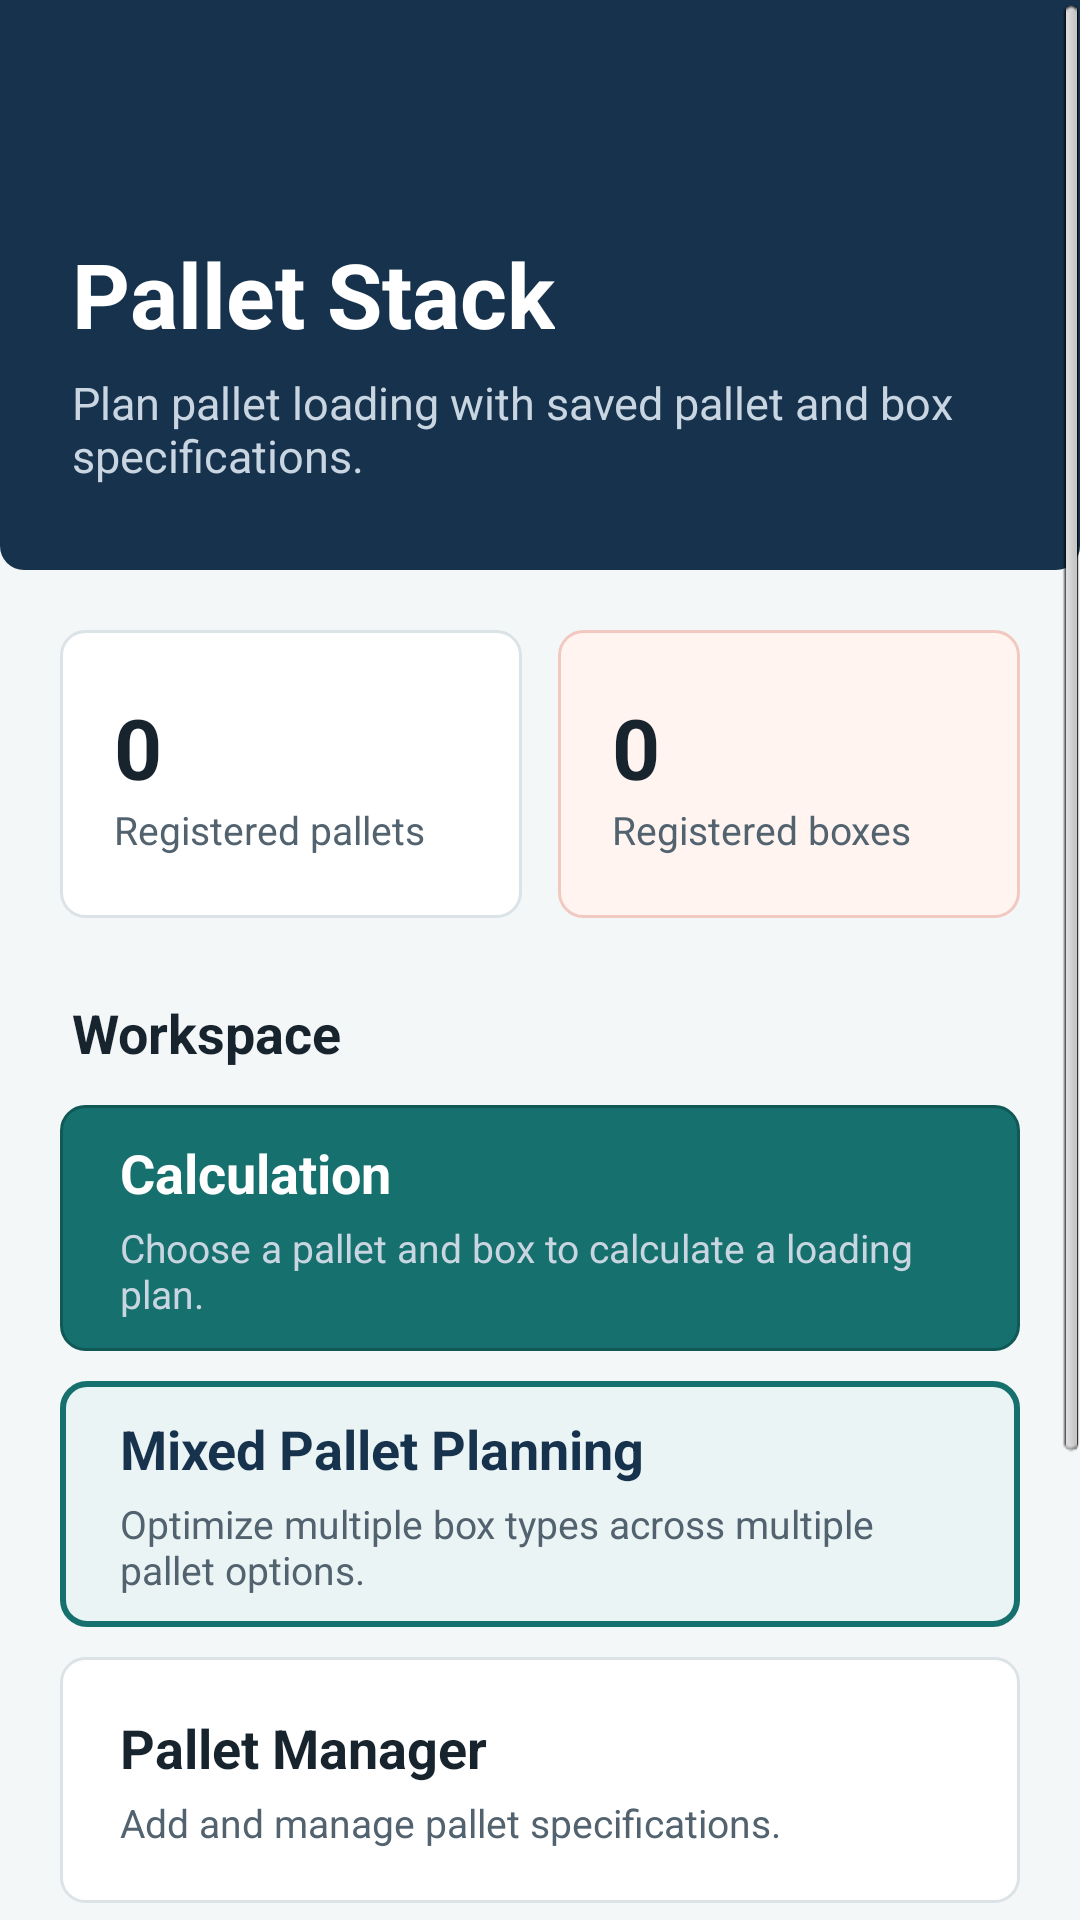

Android layout source for this screen:
<!-- AndroidManifest.xml: application theme AppBaseTheme -->
<!-- res/layout/main_dashboard_layout.xml -->
<?xml version="1.0" encoding="utf-8"?>
<ScrollView xmlns:android="http://schemas.android.com/apk/res/android"
    android:layout_width="match_parent"
    android:layout_height="match_parent"
    android:background="@color/appBackground"
    android:fillViewport="true">

    <LinearLayout
        android:layout_width="match_parent"
        android:layout_height="wrap_content"
        android:orientation="vertical">

        <LinearLayout
            android:layout_width="match_parent"
            android:layout_height="190dp"
            android:background="@drawable/dashboard_header"
            android:gravity="bottom"
            android:orientation="vertical"
            android:paddingLeft="24dp"
            android:paddingTop="32dp"
            android:paddingRight="24dp"
            android:paddingBottom="28dp">

            <TextView
                android:layout_width="wrap_content"
                android:layout_height="wrap_content"
                android:text="@string/app_name_short"
                android:textColor="@color/headerText"
                android:textSize="30sp"
                android:textStyle="bold" />

            <TextView
                android:layout_width="wrap_content"
                android:layout_height="wrap_content"
                android:layout_marginTop="6dp"
                android:text="@string/dashboardSubtitle"
                android:textColor="@color/headerSubText"
                android:textSize="15sp" />
        </LinearLayout>

        <LinearLayout
            android:layout_width="match_parent"
            android:layout_height="wrap_content"
            android:layout_marginLeft="20dp"
            android:layout_marginTop="20dp"
            android:layout_marginRight="20dp"
            android:orientation="horizontal">

            <LinearLayout
                android:layout_width="0dp"
                android:layout_height="96dp"
                android:layout_weight="1"
                android:background="@drawable/dashboard_stat"
                android:gravity="center_vertical"
                android:orientation="vertical"
                android:paddingLeft="18dp"
                android:paddingRight="18dp">

                <TextView
                    android:id="@+id/palletCount"
                    android:layout_width="wrap_content"
                    android:layout_height="wrap_content"
                    android:text="@string/initialZero"
                    android:textColor="@color/textPrimary"
                    android:textSize="28sp"
                    android:textStyle="bold" />

                <TextView
                    android:layout_width="wrap_content"
                    android:layout_height="wrap_content"
                    android:text="@string/registeredPallets"
                    android:textColor="@color/textSecondary"
                    android:textSize="13sp" />
            </LinearLayout>

            <Space
                android:layout_width="12dp"
                android:layout_height="1dp" />

            <LinearLayout
                android:layout_width="0dp"
                android:layout_height="96dp"
                android:layout_weight="1"
                android:background="@drawable/dashboard_stat_accent"
                android:gravity="center_vertical"
                android:orientation="vertical"
                android:paddingLeft="18dp"
                android:paddingRight="18dp">

                <TextView
                    android:id="@+id/boxCount"
                    android:layout_width="wrap_content"
                    android:layout_height="wrap_content"
                    android:text="@string/initialZero"
                    android:textColor="@color/textPrimary"
                    android:textSize="28sp"
                    android:textStyle="bold" />

                <TextView
                    android:layout_width="wrap_content"
                    android:layout_height="wrap_content"
                    android:text="@string/registeredBoxes"
                    android:textColor="@color/textSecondary"
                    android:textSize="13sp" />
            </LinearLayout>
        </LinearLayout>

        <TextView
            android:layout_width="match_parent"
            android:layout_height="wrap_content"
            android:layout_marginLeft="24dp"
            android:layout_marginTop="26dp"
            android:layout_marginRight="24dp"
            android:text="@string/quickMenu"
            android:textColor="@color/textPrimary"
            android:textSize="18sp"
            android:textStyle="bold" />

        <LinearLayout
            android:layout_width="match_parent"
            android:layout_height="82dp"
            android:layout_marginLeft="20dp"
            android:layout_marginTop="12dp"
            android:layout_marginRight="20dp"
            android:background="@drawable/dashboard_primary_action"
            android:clickable="true"
            android:focusable="true"
            android:gravity="center_vertical"
            android:onClick="btnCalcClick"
            android:orientation="vertical"
            android:paddingLeft="20dp"
            android:paddingRight="20dp">

            <TextView
                android:layout_width="wrap_content"
                android:layout_height="wrap_content"
                android:text="@string/calc"
                android:textColor="@color/headerText"
                android:textSize="18sp"
                android:textStyle="bold" />

            <TextView
                android:layout_width="wrap_content"
                android:layout_height="wrap_content"
                android:layout_marginTop="4dp"
                android:text="@string/calcMenuDescription"
                android:textColor="@color/headerSubText"
                android:textSize="13sp" />
        </LinearLayout>

        <LinearLayout
            android:layout_width="match_parent"
            android:layout_height="82dp"
            android:layout_marginLeft="20dp"
            android:layout_marginTop="10dp"
            android:layout_marginRight="20dp"
            android:background="@drawable/dashboard_mixed_action"
            android:clickable="true"
            android:focusable="true"
            android:gravity="center_vertical"
            android:onClick="btnMixedCalcClick"
            android:orientation="vertical"
            android:paddingLeft="20dp"
            android:paddingRight="20dp">

            <TextView
                android:layout_width="wrap_content"
                android:layout_height="wrap_content"
                android:text="@string/mixedCalculationTitle"
                android:textColor="@color/headerBackground"
                android:textSize="18sp"
                android:textStyle="bold" />

            <TextView
                android:layout_width="wrap_content"
                android:layout_height="wrap_content"
                android:layout_marginTop="4dp"
                android:text="@string/mixedCalculationMenuDescription"
                android:textColor="@color/textSecondary"
                android:textSize="13sp" />
        </LinearLayout>

        <LinearLayout
            android:layout_width="match_parent"
            android:layout_height="82dp"
            android:layout_marginLeft="20dp"
            android:layout_marginTop="10dp"
            android:layout_marginRight="20dp"
            android:background="@drawable/dashboard_action"
            android:clickable="true"
            android:focusable="true"
            android:gravity="center_vertical"
            android:onClick="btnCodeManager"
            android:orientation="vertical"
            android:paddingLeft="20dp"
            android:paddingRight="20dp">

            <TextView
                android:layout_width="wrap_content"
                android:layout_height="wrap_content"
                android:text="@string/palletCode"
                android:textColor="@color/textPrimary"
                android:textSize="18sp"
                android:textStyle="bold" />

            <TextView
                android:layout_width="wrap_content"
                android:layout_height="wrap_content"
                android:layout_marginTop="4dp"
                android:text="@string/palletMenuDescription"
                android:textColor="@color/textSecondary"
                android:textSize="13sp" />
        </LinearLayout>

        <LinearLayout
            android:layout_width="match_parent"
            android:layout_height="82dp"
            android:layout_marginLeft="20dp"
            android:layout_marginTop="10dp"
            android:layout_marginRight="20dp"
            android:layout_marginBottom="0dp"
            android:background="@drawable/dashboard_action"
            android:clickable="true"
            android:focusable="true"
            android:gravity="center_vertical"
            android:onClick="btnBoxManager"
            android:orientation="vertical"
            android:paddingLeft="20dp"
            android:paddingRight="20dp">

            <TextView
                android:layout_width="wrap_content"
                android:layout_height="wrap_content"
                android:text="@string/boxManagerTitle"
                android:textColor="@color/textPrimary"
                android:textSize="18sp"
                android:textStyle="bold" />

            <TextView
                android:layout_width="wrap_content"
                android:layout_height="wrap_content"
                android:layout_marginTop="4dp"
                android:text="@string/boxMenuDescription"
                android:textColor="@color/textSecondary"
                android:textSize="13sp" />
        </LinearLayout>

        <LinearLayout
            android:layout_width="match_parent"
            android:layout_height="76dp"
            android:layout_marginLeft="20dp"
            android:layout_marginTop="10dp"
            android:layout_marginRight="20dp"
            android:layout_marginBottom="32dp"
            android:background="@drawable/dashboard_action"
            android:clickable="true"
            android:focusable="true"
            android:gravity="center_vertical"
            android:onClick="btnSettings"
            android:orientation="vertical"
            android:paddingLeft="20dp"
            android:paddingRight="20dp">

            <TextView
                android:layout_width="wrap_content"
                android:layout_height="wrap_content"
                android:text="@string/settingsTitle"
                android:textColor="@color/textPrimary"
                android:textSize="17sp"
                android:textStyle="bold" />

            <TextView
                android:layout_width="wrap_content"
                android:layout_height="wrap_content"
                android:layout_marginTop="3dp"
                android:text="@string/settingsMenuDescription"
                android:textColor="@color/textSecondary"
                android:textSize="13sp" />
        </LinearLayout>
    </LinearLayout>
</ScrollView>
<!-- resources referenced by this layout -->
<resources>
  <color name="appBackground">#F4F7F8</color>
  <color name="headerBackground">#17324D</color>
  <color name="headerSubText">#C9D6E2</color>
  <color name="headerText">#FFFFFF</color>
  <color name="textPrimary">#17242E</color>
  <color name="textSecondary">#52636F</color>
  <!-- drawable dashboard_header (drawable) -->
  <shape xmlns:android="http://schemas.android.com/apk/res/android">
      <solid android:color="@color/headerBackground" />
      <corners android:bottomLeftRadius="8dp" android:bottomRightRadius="8dp" />
  </shape>
  <!-- drawable dashboard_mixed_action (drawable) -->
  <selector xmlns:android="http://schemas.android.com/apk/res/android">
      <item android:state_pressed="true">
          <shape>
              <solid android:color="#DCEBED" />
              <stroke android:width="2dp" android:color="@color/primaryPressed" />
              <corners android:radius="8dp" />
          </shape>
      </item>
      <item>
          <shape>
              <solid android:color="#EAF4F4" />
              <stroke android:width="2dp" android:color="@color/primaryColor" />
              <corners android:radius="8dp" />
          </shape>
      </item>
  </selector>
  <!-- drawable dashboard_primary_action (drawable) -->
  <?xml version="1.0" encoding="utf-8"?>
  <selector xmlns:android="http://schemas.android.com/apk/res/android">
      <item android:state_pressed="true">
          <shape>
              <solid android:color="@color/primaryPressed" />
              <corners android:radius="8dp" />
          </shape>
      </item>
      <item>
          <shape>
              <solid android:color="@color/primaryColor" />
              <stroke
                  android:width="1dp"
                  android:color="@color/primaryPressed" />
              <corners android:radius="8dp" />
          </shape>
      </item>
  </selector>
  <!-- drawable dashboard_stat (drawable) -->
  <shape xmlns:android="http://schemas.android.com/apk/res/android">
      <solid android:color="@color/surfaceColor" />
      <stroke android:width="1dp" android:color="@color/dividerColor" />
      <corners android:radius="8dp" />
  </shape>
  <!-- drawable dashboard_stat_accent (drawable) -->
  <shape xmlns:android="http://schemas.android.com/apk/res/android">
      <solid android:color="@color/accentSurface" />
      <stroke android:width="1dp" android:color="@color/accentBorder" />
      <corners android:radius="8dp" />
  </shape>
  <string name="app_name_short">Pallet Stack</string>
  <string name="boxManagerTitle">Box Manager</string>
  <string name="boxMenuDescription">Save frequently used box specifications.</string>
  <string name="calc">Calculation</string>
  <string name="calcMenuDescription">Choose a pallet and box to calculate a loading plan.</string>
  <string name="dashboardSubtitle">Plan pallet loading with saved pallet and box specifications.</string>
  <string name="initialZero">0</string>
  <string name="mixedCalculationMenuDescription">Optimize multiple box types across multiple pallet options.</string>
  <string name="mixedCalculationTitle">Mixed Pallet Planning</string>
  <string name="palletCode">Pallet Manager</string>
  <string name="palletMenuDescription">Add and manage pallet specifications.</string>
  <string name="quickMenu">Workspace</string>
  <string name="registeredBoxes">Registered boxes</string>
  <string name="registeredPallets">Registered pallets</string>
  <string name="settingsMenuDescription">Choose the app language and view version information.</string>
  <string name="settingsTitle">Settings</string>
  <style name="AppBaseTheme" parent="android:Theme.Light">
          
      </style>
  <color name="primaryColor">#16706D</color>
  <color name="primaryPressed">#105956</color>
  <color name="surfacePressed">#E8EEF1</color>
  <color name="accentColor">#D16E5B</color>
  <color name="surfaceColor">#FFFFFF</color>
  <color name="dividerColor">#DCE3E7</color>
  <color name="accentSurface">#FFF4F0</color>
  <color name="accentBorder">#F1C9C0</color>
</resources>
